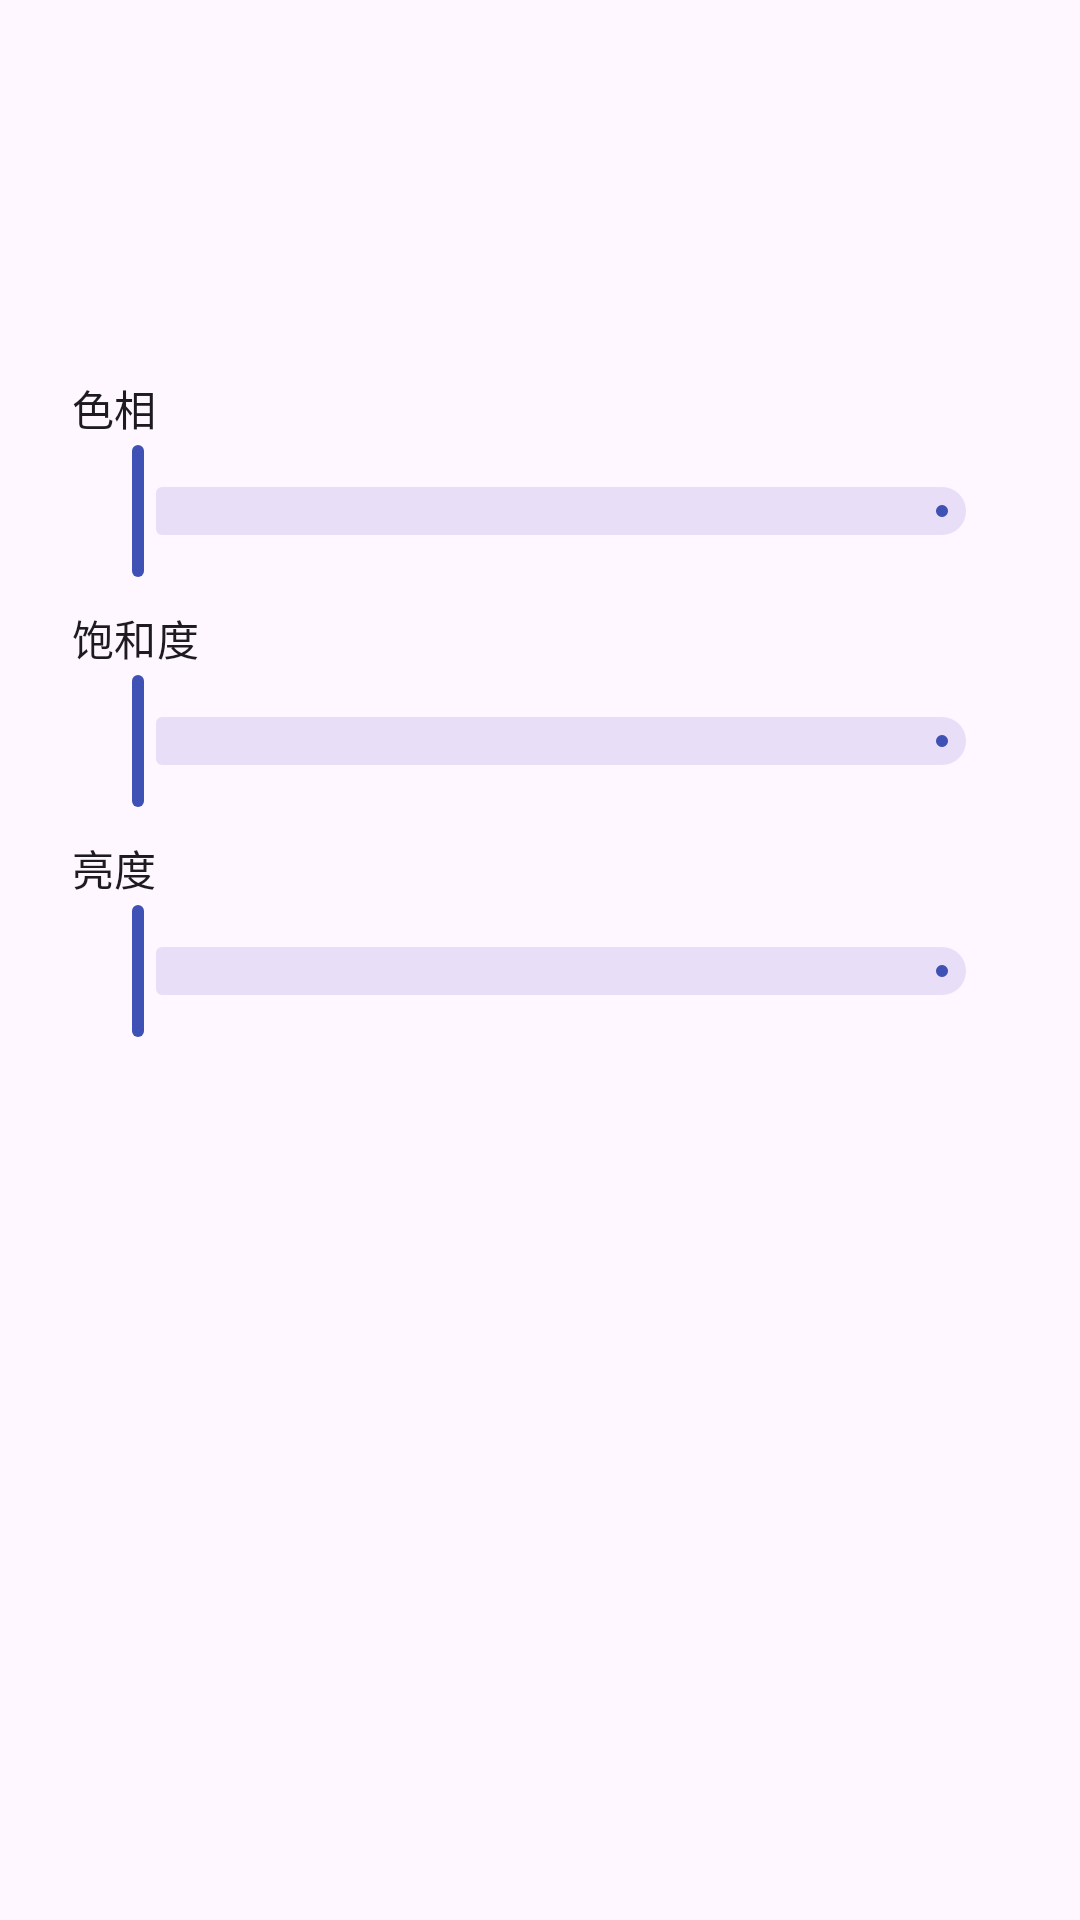

Reconstruct the res/layout file that produces this screen, plus the resources it refers to.
<!-- AndroidManifest.xml: application theme Theme.StorageSpoof -->
<!-- res/layout/dialog_color_picker.xml -->
<?xml version="1.0" encoding="utf-8"?>
<LinearLayout xmlns:android="http://schemas.android.com/apk/res/android"
    android:layout_width="match_parent"
    android:layout_height="wrap_content"
    android:orientation="vertical"
    android:paddingHorizontal="24dp"
    android:paddingTop="8dp">

    <View
        android:id="@+id/color_preview"
        android:layout_width="match_parent"
        android:layout_height="72dp"
        android:background="@drawable/color_preview_background" />

    <TextView
        android:id="@+id/color_value"
        android:layout_width="match_parent"
        android:layout_height="wrap_content"
        android:layout_marginTop="8dp"
        android:gravity="center"
        android:textAppearance="?attr/textAppearanceTitleMedium" />

    <TextView
        android:layout_width="match_parent"
        android:layout_height="wrap_content"
        android:layout_marginTop="16dp"
        android:text="@string/color_hue"
        android:textAppearance="?attr/textAppearanceTitleSmall" />

    <com.google.android.material.slider.Slider
        android:id="@+id/color_hue_slider"
        android:layout_width="match_parent"
        android:layout_height="wrap_content"
        android:valueFrom="0"
        android:valueTo="360" />

    <TextView
        android:layout_width="match_parent"
        android:layout_height="wrap_content"
        android:layout_marginTop="8dp"
        android:text="@string/color_saturation"
        android:textAppearance="?attr/textAppearanceTitleSmall" />

    <com.google.android.material.slider.Slider
        android:id="@+id/color_saturation_slider"
        android:layout_width="match_parent"
        android:layout_height="wrap_content"
        android:valueFrom="0"
        android:valueTo="100" />

    <TextView
        android:layout_width="match_parent"
        android:layout_height="wrap_content"
        android:layout_marginTop="8dp"
        android:text="@string/color_brightness"
        android:textAppearance="?attr/textAppearanceTitleSmall" />

    <com.google.android.material.slider.Slider
        android:id="@+id/color_brightness_slider"
        android:layout_width="match_parent"
        android:layout_height="wrap_content"
        android:valueFrom="0"
        android:valueTo="100" />

</LinearLayout>
<!-- resources referenced by this layout -->
<resources>
  <string name="color_brightness">亮度</string>
  <string name="color_hue">色相</string>
  <string name="color_saturation">饱和度</string>
  <style name="Theme.StorageSpoof" parent="Theme.Material3.DayNight.NoActionBar">
          <item name="colorPrimary">@color/primary</item>
          <item name="colorOnPrimary">@color/on_primary</item>
          <item name="colorPrimaryContainer">@color/primary_container</item>
          <item name="colorOnPrimaryContainer">@color/on_primary_container</item>
          <item name="android:statusBarColor">?attr/colorSurface</item>
          <item name="android:navigationBarColor">?attr/colorSurface</item>
          <item name="android:windowLightStatusBar" tools:targetApi="m">true</item>
      </style>
  <color name="primary">#3F51B5</color>
  <color name="on_primary">#FFFFFF</color>
  <color name="primary_container">#E0E7FF</color>
  <color name="on_primary_container">#151B4B</color>
</resources>
